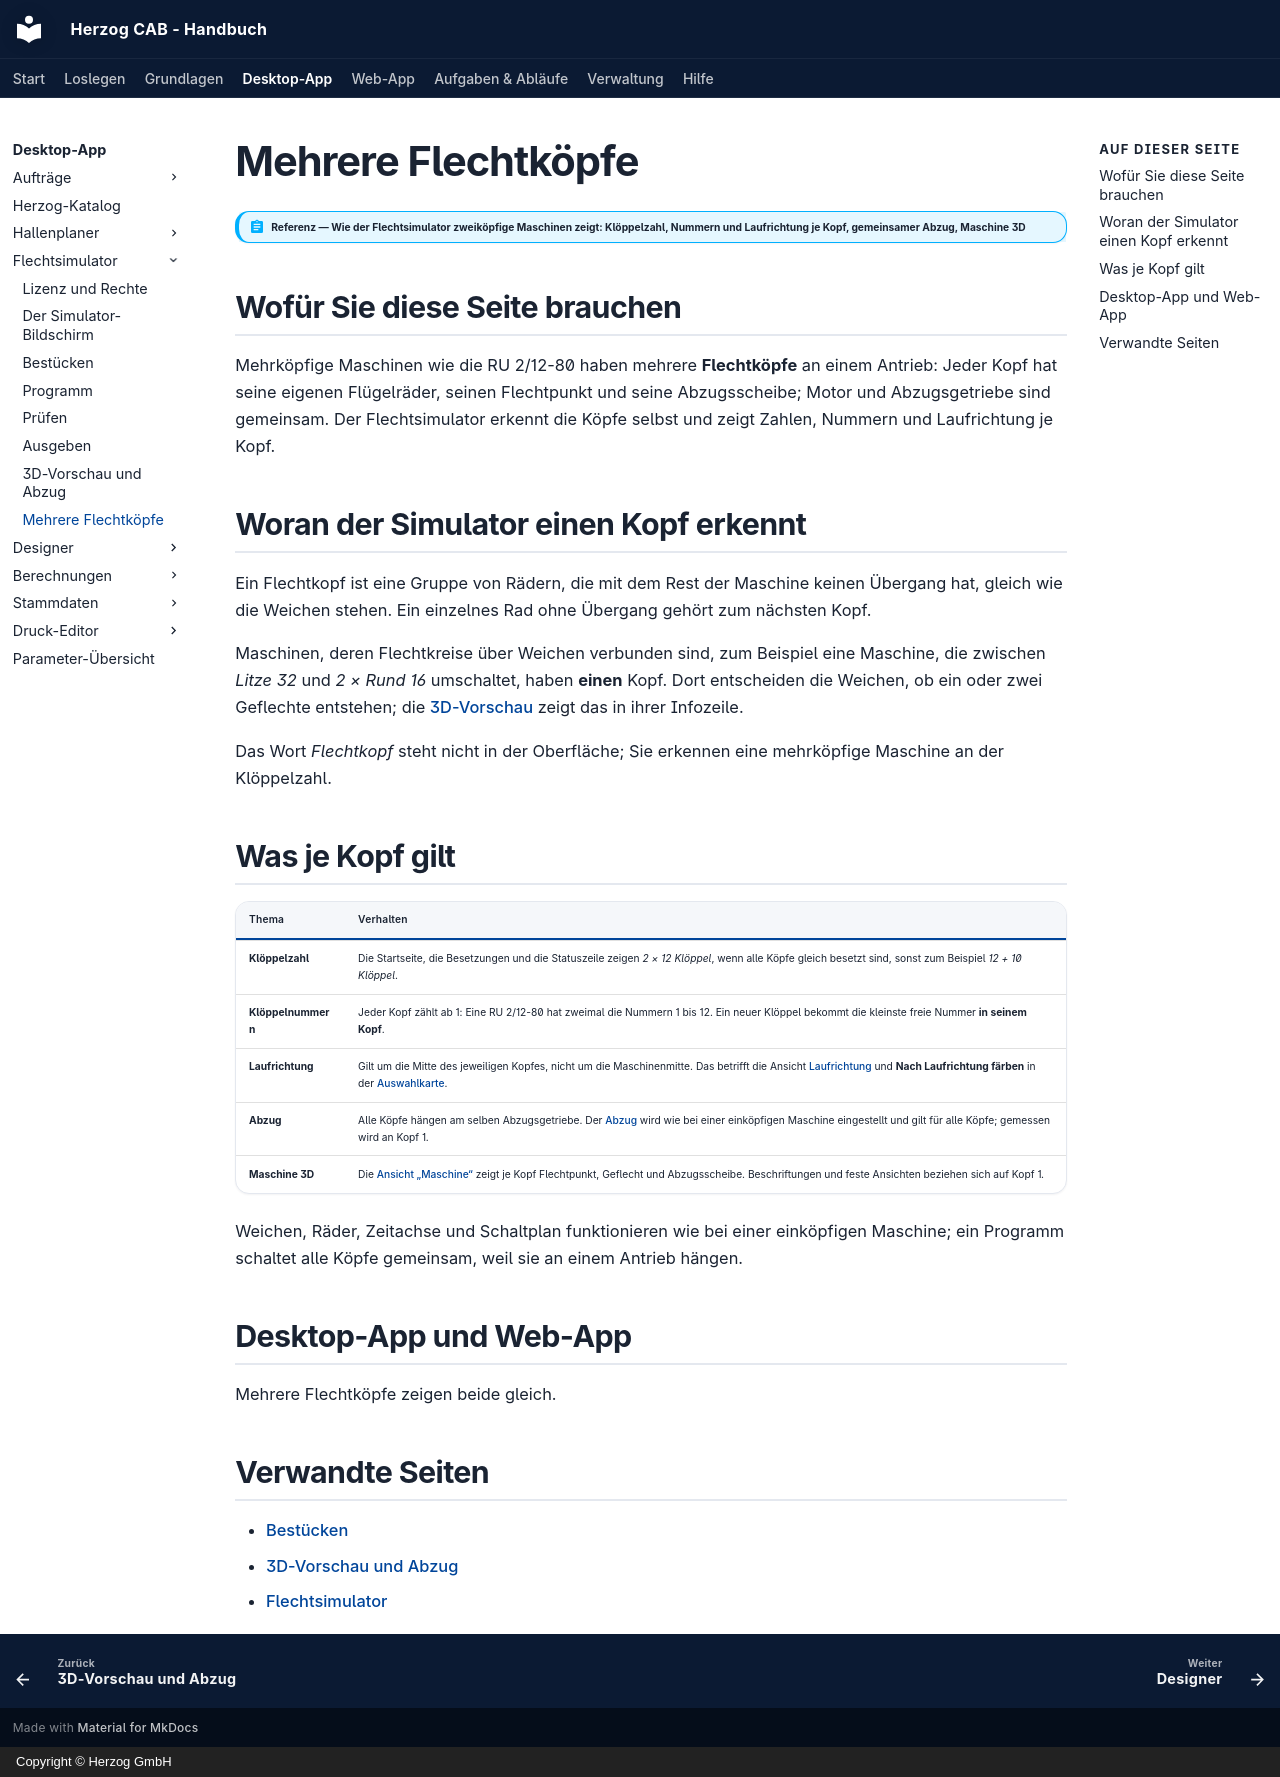

repository: Herzog-GmbH/HerzogCAB-Docs · page: braiding-simulator/multiple-heads/index.html · generator: mkdocs · copyright: Copyright © Herzog GmbH

# Mehrere Flechtköpfe

!!! abstract "Referenz — Wie der Flechtsimulator zweiköpfige Maschinen zeigt: Klöppelzahl, Nummern und Laufrichtung je Kopf, gemeinsamer Abzug, Maschine 3D"

## Wofür Sie diese Seite brauchen

Mehrköpfige Maschinen wie die RU 2/12-80 haben mehrere **Flechtköpfe**
an einem Antrieb: Jeder Kopf hat seine eigenen Flügelräder, seinen
Flechtpunkt und seine Abzugsscheibe; Motor und Abzugsgetriebe sind
gemeinsam. Der Flechtsimulator erkennt die Köpfe selbst und zeigt Zahlen,
Nummern und Laufrichtung je Kopf.

## Woran der Simulator einen Kopf erkennt

Ein Flechtkopf ist eine Gruppe von Rädern, die mit dem Rest der Maschine
keinen Übergang hat, gleich wie die Weichen stehen. Ein einzelnes Rad ohne
Übergang gehört zum nächsten Kopf.

Maschinen, deren Flechtkreise über Weichen verbunden sind, zum Beispiel
eine Maschine, die zwischen *Litze 32* und *2 × Rund 16* umschaltet, haben
**einen** Kopf. Dort entscheiden die Weichen, ob ein oder zwei Geflechte
entstehen; die [3D-Vorschau](views.md#infozeilen-unter-dem-bild) zeigt
das in ihrer Infozeile.

Das Wort *Flechtkopf* steht nicht in der Oberfläche; Sie erkennen eine
mehrköpfige Maschine an der Klöppelzahl.

## Was je Kopf gilt

| Thema | Verhalten |
|---|---|
| **Klöppelzahl** | Die Startseite, die Besetzungen und die Statuszeile zeigen *2 × 12 Klöppel*, wenn alle Köpfe gleich besetzt sind, sonst zum Beispiel *12 + 10 Klöppel*. |
| **Klöppelnummern** | Jeder Kopf zählt ab 1: Eine RU 2/12-80 hat zweimal die Nummern 1 bis 12. Ein neuer Klöppel bekommt die kleinste freie Nummer **in seinem Kopf**. |
| **Laufrichtung** | Gilt um die Mitte des jeweiligen Kopfes, nicht um die Maschinenmitte. Das betrifft die Ansicht [Laufrichtung](editor.md#ansicht) und **Nach Laufrichtung färben** in der [Auswahlkarte](populate.md#auswahlkarte-kloppel). |
| **Abzug** | Alle Köpfe hängen am selben Abzugsgetriebe. Der [Abzug](views.md#abzug) wird wie bei einer einköpfigen Maschine eingestellt und gilt für alle Köpfe; gemessen wird an Kopf 1. |
| **Maschine 3D** | Die [Ansicht „Maschine“](views.md#ansicht-maschine) zeigt je Kopf Flechtpunkt, Geflecht und Abzugsscheibe. Beschriftungen und feste Ansichten beziehen sich auf Kopf 1. |

Weichen, Räder, Zeitachse und Schaltplan funktionieren wie bei einer
einköpfigen Maschine; ein Programm schaltet alle Köpfe gemeinsam, weil sie
an einem Antrieb hängen.

## Desktop-App und Web-App

Mehrere Flechtköpfe zeigen beide gleich.

## Verwandte Seiten

* [Bestücken](populate.md)
* [3D-Vorschau und Abzug](views.md)
* [Flechtsimulator](index.md)
